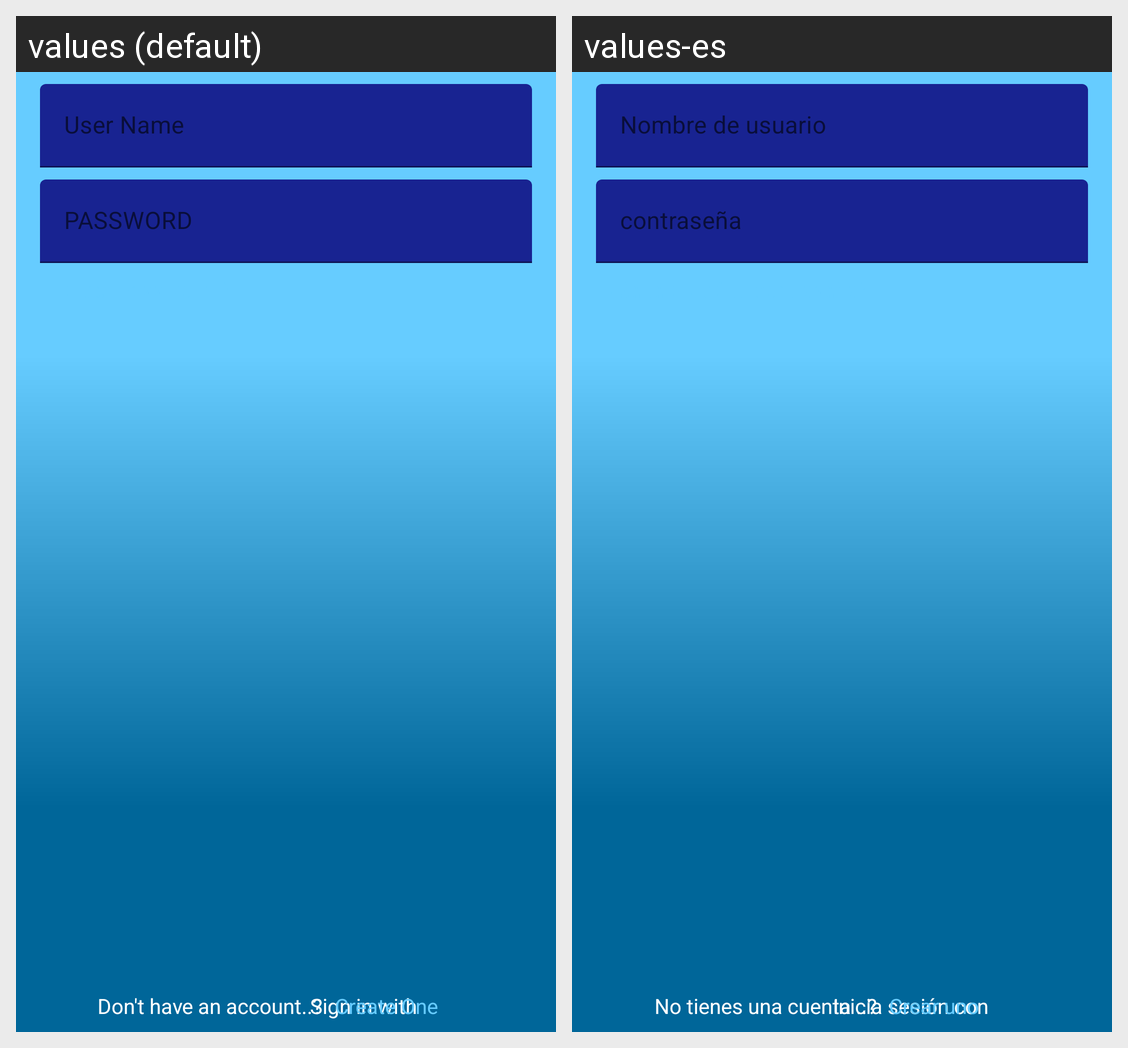

Strings drawn on this Android screen and how each of the app's shown locales translates them:
Android screen res/layout/activity_signin.xml rendered under 2 locales, left to right: values (default), values-es. Device: Nexus 5 (rendered at 1080×1920; each locale shown at half size, 540×960, under a caption strip naming it); theme Theme.MaterialComponents.DayNight.NoActionBar.
Strings drawn on this screen, with the default value and each locale's value (text and hints the layout hard-codes, and strings that could not be matched under every locale, appear in the picture but are not listed):

sign_in_with
  values: Sign in with
  values-es:  Inicia sesión con

user_name
  values: User Name
  values-es: Nombre de usuario

password
  values: PASSWORD
  values-es: contraseña

dont_have_an_account
  values: Don't have an account..?
  values-es: No tienes una cuenta ..?

create_one
  values: Create One
  values-es: Crear uno
